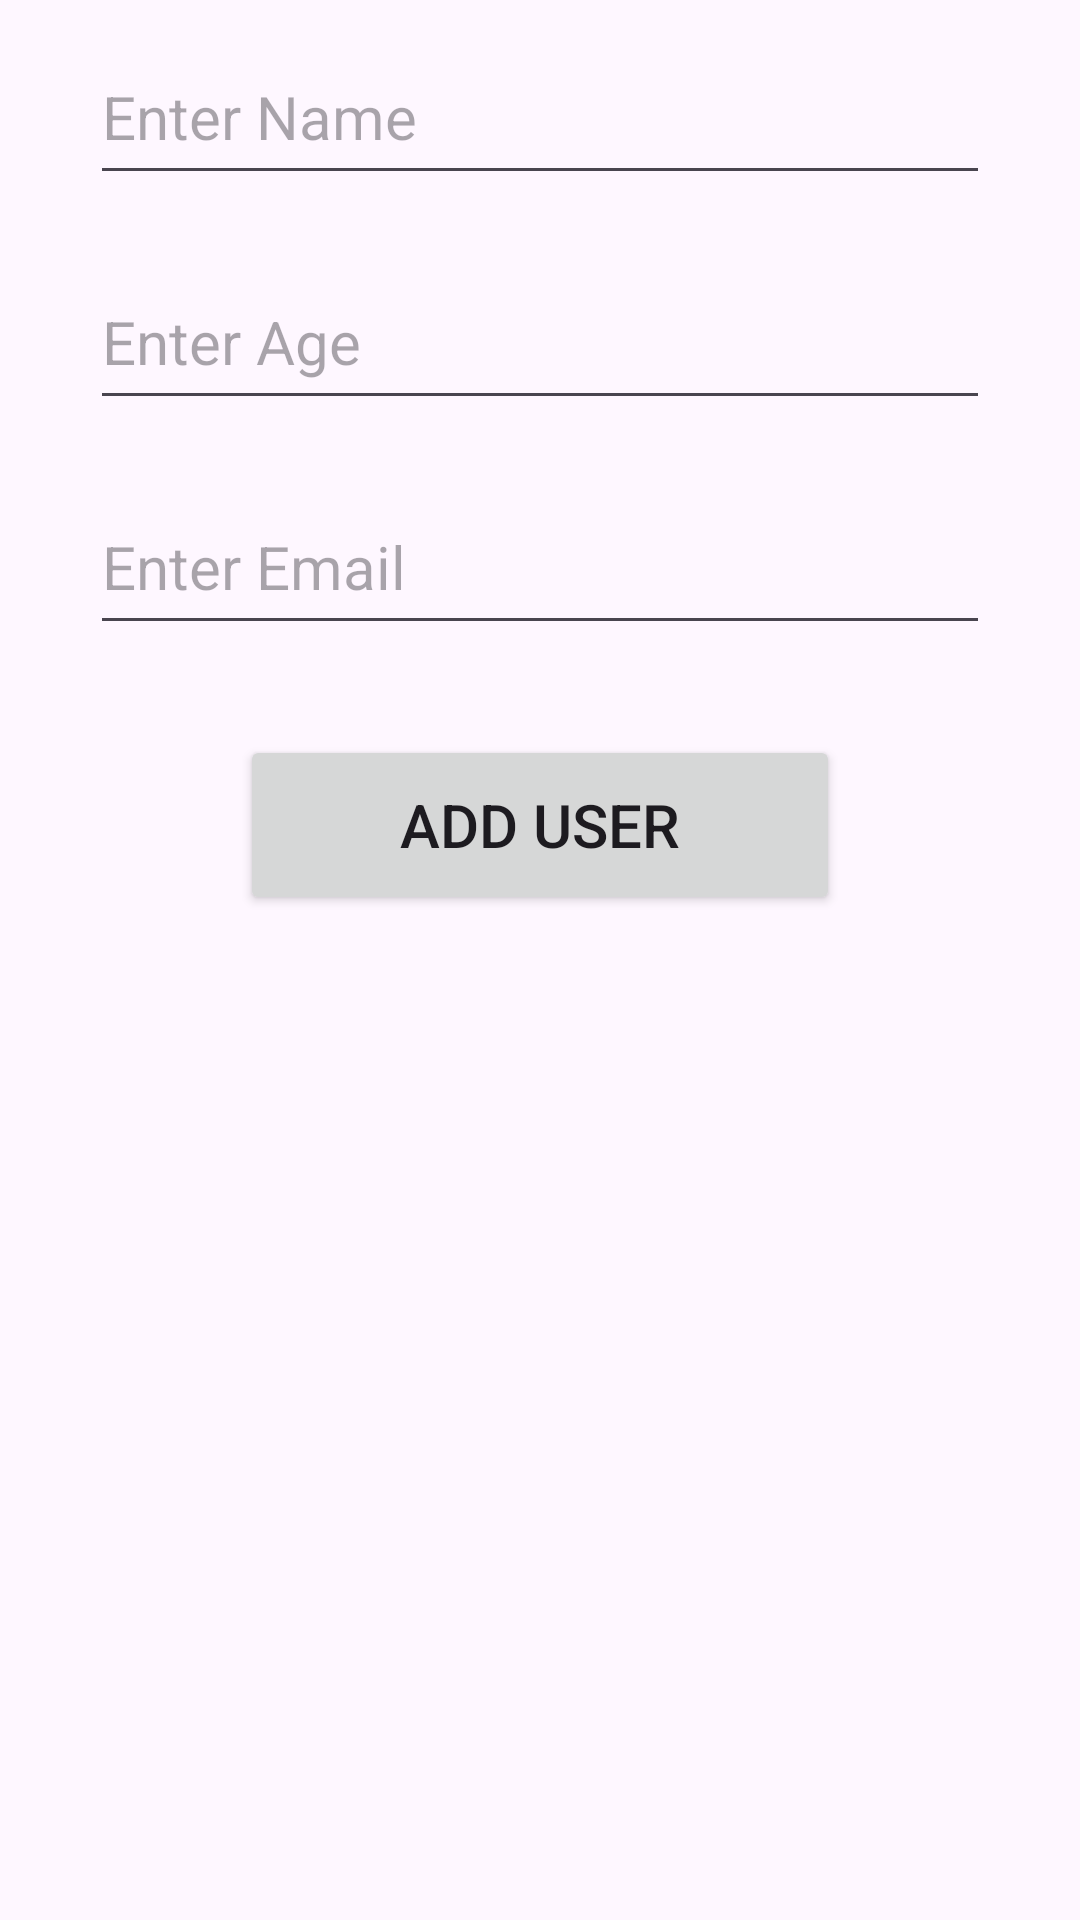

The Android layout XML behind this screen, and the referenced resources:
<!-- AndroidManifest.xml: application theme Theme.CRUDWithFirebase -->
<!-- res/layout/activity_add_user.xml -->
<?xml version="1.0" encoding="utf-8"?>
<LinearLayout xmlns:android="http://schemas.android.com/apk/res/android"
    xmlns:app="http://schemas.android.com/apk/res-auto"
    xmlns:tools="http://schemas.android.com/tools"
    android:id="@+id/main"
    android:layout_width="match_parent"
    android:layout_height="match_parent"
    android:orientation="vertical"
    tools:context=".view.AddUserActivity"
    android:gravity="center_horizontal">

    <EditText
        android:id="@+id/et_name"
        android:layout_width="300dp"
        android:layout_height="55dp"
        android:layout_margin="10dp"
        android:ems="10"
        android:hint="Enter Name"
        android:inputType="text"
        android:textSize="20sp" />

    <EditText
        android:id="@+id/et_age"
        android:layout_width="300dp"
        android:layout_height="55dp"
        android:layout_margin="10dp"
        android:ems="10"
        android:hint="Enter Age"
        android:inputType="number"
        android:textSize="20sp" />

    <EditText
        android:id="@+id/et_mail"
        android:layout_width="300dp"
        android:layout_height="55dp"
        android:layout_margin="10dp"
        android:ems="10"
        android:hint="Enter Email"
        android:inputType="textEmailAddress"
        android:textSize="20sp" />

    <Button
        android:id="@+id/bt_addUser"
        android:layout_width="200dp"
        android:layout_height="60dp"
        android:layout_margin="20dp"
        android:text="Add User"
        android:textSize="20sp" />
</LinearLayout>
<!-- resources referenced by this layout -->
<resources>
  <style name="Theme.CRUDWithFirebase" parent="Base.Theme.CRUDWithFirebase" />
  <style name="Base.Theme.CRUDWithFirebase" parent="Theme.Material3.DayNight.NoActionBar">
          
          
      </style>
</resources>
